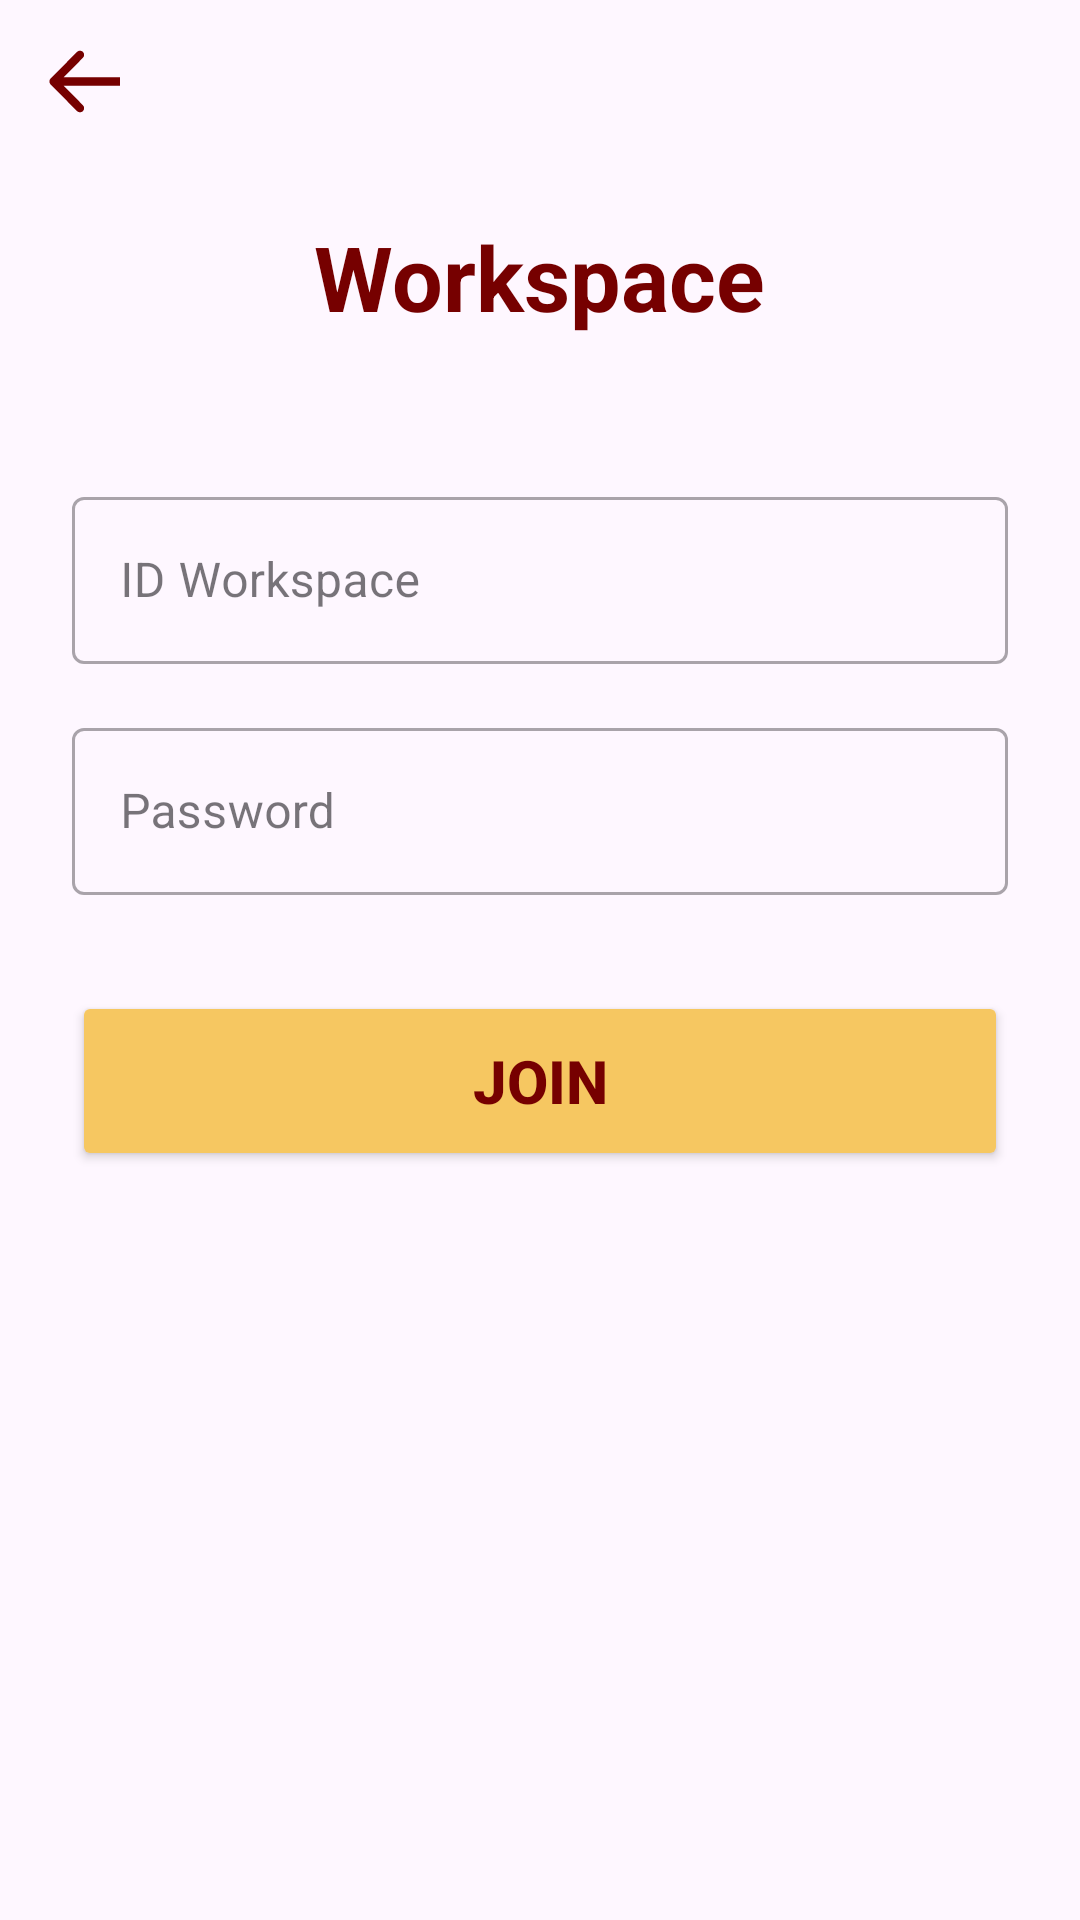

Produce the Android XML layout that renders to this screen, including the resource entries it uses.
<!-- AndroidManifest.xml: application theme Theme.StratifyApp -->
<!-- res/layout/fragment_join_workspace.xml -->
<?xml version="1.0" encoding="utf-8"?>
<androidx.constraintlayout.widget.ConstraintLayout
    xmlns:android="http://schemas.android.com/apk/res/android"
    xmlns:app="http://schemas.android.com/apk/res-auto"
    xmlns:tools="http://schemas.android.com/tools"
    android:layout_width="match_parent"
    android:layout_height="match_parent"
    tools:context=".JoinWorkspaceFragment">

    <ImageButton
        android:id="@+id/btn_back"
        android:layout_width="wrap_content"
        android:layout_height="wrap_content"
        android:layout_marginStart="16dp"
        android:layout_marginTop="16dp"
        android:background="?attr/selectableItemBackgroundBorderless"
        android:src="@drawable/ic_arrow_back"
        app:layout_constraintStart_toStartOf="parent"
        app:layout_constraintTop_toTopOf="parent"
        android:contentDescription="Tombol Kembali" />

    <LinearLayout
        android:layout_width="match_parent"
        android:layout_height="match_parent"
        android:gravity="center_horizontal"
        android:orientation="vertical"
        android:padding="24dp">

        <TextView
            android:layout_width="wrap_content"
            android:layout_height="wrap_content"
            android:layout_marginTop="48dp"
            android:layout_marginBottom="48dp"
            android:text="Workspace"
            android:textColor="@color/app_red"
            android:textSize="30sp"
            android:textStyle="bold" />

        <com.google.android.material.textfield.TextInputLayout
            style="@style/Widget.MaterialComponents.TextInputLayout.OutlinedBox"
            android:layout_width="match_parent"
            android:layout_height="wrap_content"
            android:hint="ID Workspace">

            <com.google.android.material.textfield.TextInputEditText
                android:id="@+id/et_workspace_id"
                android:layout_width="match_parent"
                android:layout_height="wrap_content" />
        </com.google.android.material.textfield.TextInputLayout>

        <com.google.android.material.textfield.TextInputLayout
            style="@style/Widget.MaterialComponents.TextInputLayout.OutlinedBox"
            android:layout_width="match_parent"
            android:layout_height="wrap_content"
            android:layout_marginTop="16dp"
            android:hint="Password">

            <com.google.android.material.textfield.TextInputEditText
                android:id="@+id/et_password"
                android:layout_width="match_parent"
                android:layout_height="wrap_content"
                android:inputType="textPassword" />
        </com.google.android.material.textfield.TextInputLayout>

        <Button
            android:id="@+id/btn_join_workspace"
            android:layout_width="match_parent"
            android:layout_height="60dp"
            android:layout_marginTop="32dp"
            android:backgroundTint="@color/app_yellow"
            android:text="Join"
            android:textSize="20sp"
            android:textStyle="bold"
            android:textColor="@color/app_red" />
    </LinearLayout>

</androidx.constraintlayout.widget.ConstraintLayout>
<!-- resources referenced by this layout -->
<resources>
  <color name="app_red">#760000</color>
  <color name="app_yellow">#F6C761</color>
  <!-- drawable ic_arrow_back (drawable) -->
  <vector xmlns:android="http://schemas.android.com/apk/res/android" android:height="22.2dp" android:viewportHeight="24" android:viewportWidth="26" android:width="24.05dp">
        
      <path android:fillColor="#760000" android:pathData="M0.939,10.939C0.354,11.525 0.354,12.475 0.939,13.061L10.485,22.607C11.071,23.192 12.021,23.192 12.607,22.607C13.192,22.021 13.192,21.071 12.607,20.485L4.121,12L12.607,3.515C13.192,2.929 13.192,1.979 12.607,1.393C12.021,0.808 11.071,0.808 10.485,1.393L0.939,10.939ZM26,12V10.5L2,10.5V12V13.5L26,13.5V12Z"/>
      
  </vector>
  <style name="Theme.StratifyApp" parent="Theme.Material3.DayNight.NoActionBar">
          
          <item name="colorPrimary">@color/maroon_primary</item>
          <item name="colorPrimaryVariant">@color/maroon_primary</item>
          <item name="colorOnPrimary">@color/white</item>
          <item name="colorSecondary">@color/soft_yellow</item>
  
          
          <item name="textInputStyle">@style/Widget.App.TextInputLayout</item>
      </style>
  <color name="maroon_primary">#760000</color>
  <color name="white">#FFFFFFFF</color>
  <color name="soft_yellow">#FFD78F</color>
  <style name="Widget.App.TextInputLayout" parent="Widget.MaterialComponents.TextInputLayout.OutlinedBox">
          <item name="boxStrokeColor">@color/text_input_layout_stroke_color</item>
          <item name="hintTextColor">@color/text_input_layout_stroke_color</item>
      </style>
</resources>
